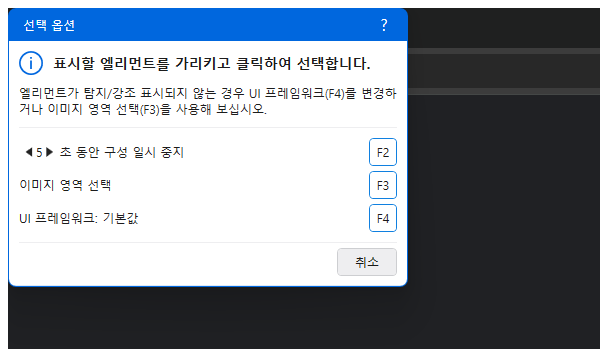
Workflow: 02_기온정보추출_br변수

Step 1: Attach Browser 'chrome.exe  Google' in window '*Google' (chrome.exe)

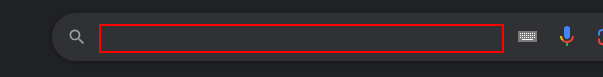
Step 2: type "[str도시명 + "[k(enter)]"]" into the text box in window '*Google' (chrome.exe)

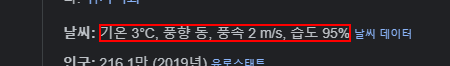
Step 3: get-text from the element in window 'paris - Google 검색' (chrome.exe)
